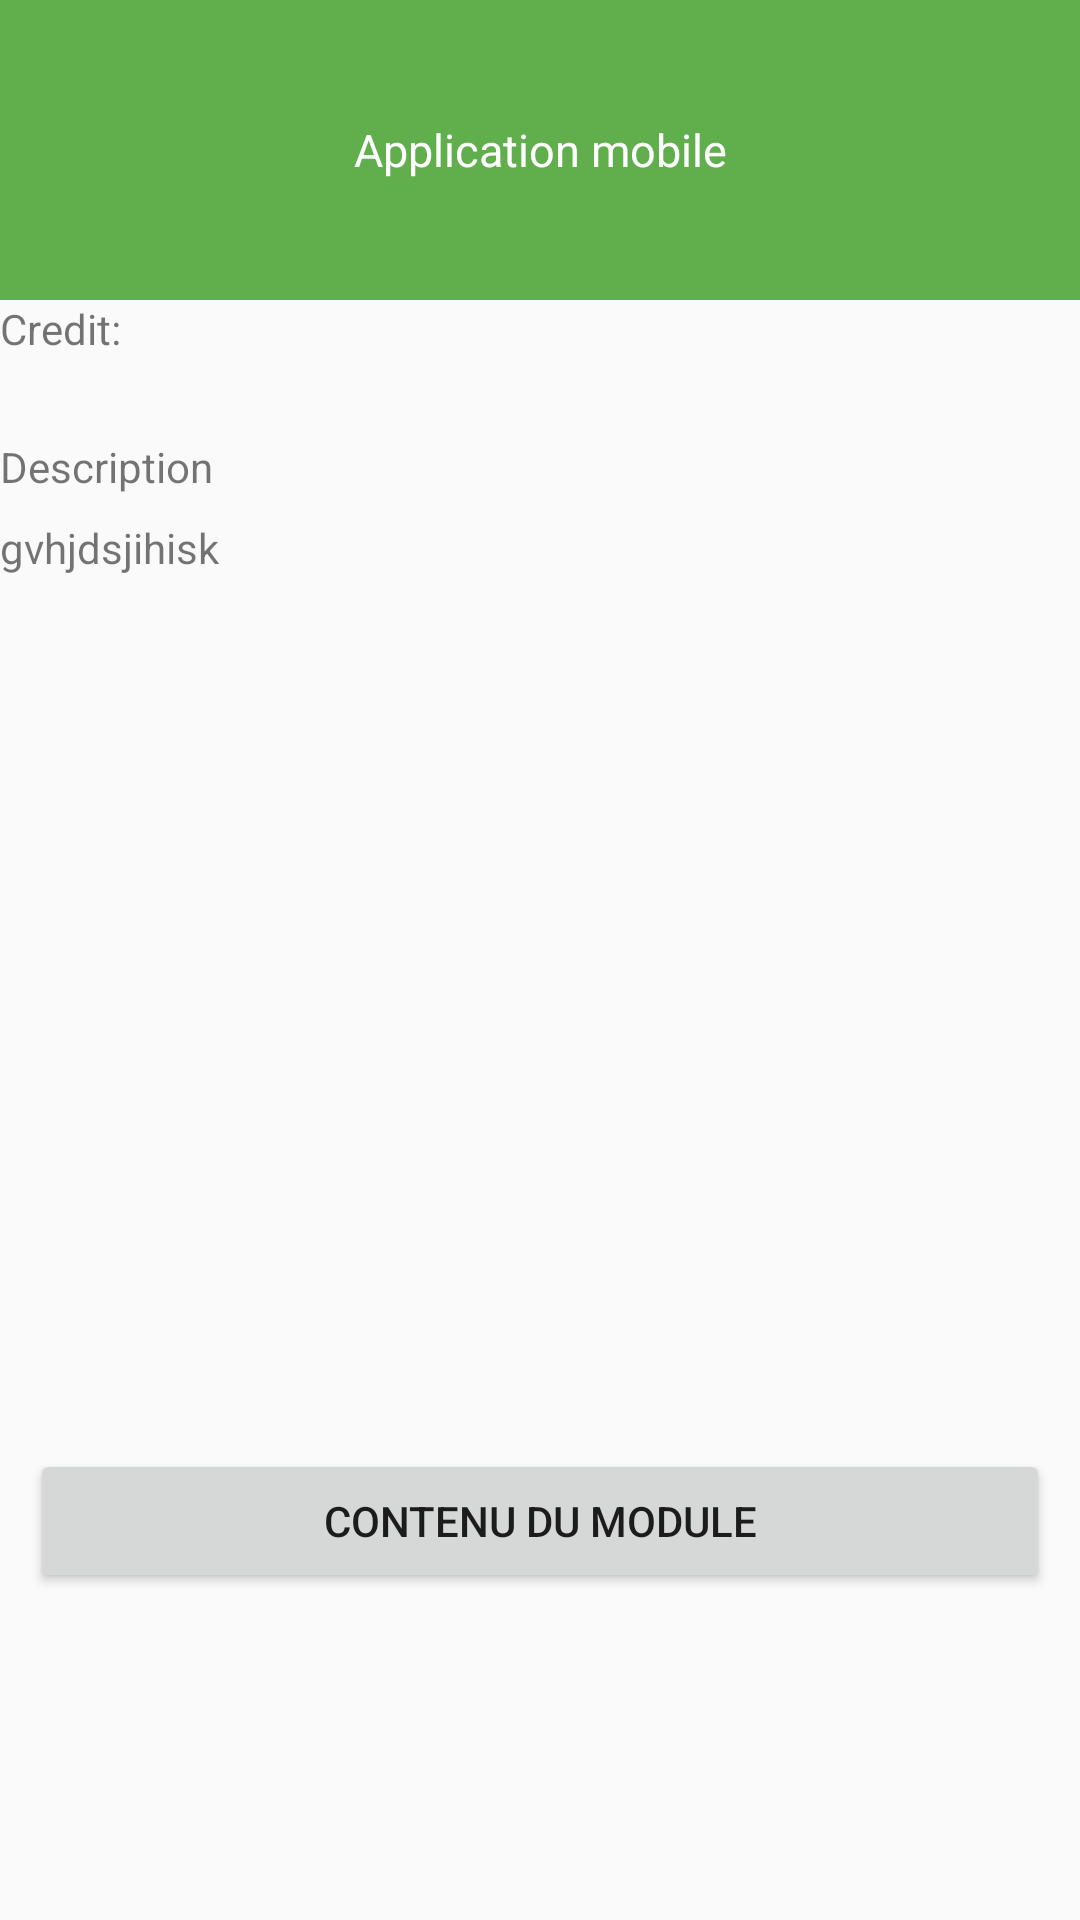

Here is an Android app screen rendered from its layout file. Give the layout XML and the strings, colors and styles it references.
<!-- AndroidManifest.xml: application theme Theme.MyFirstAppGl2b -->
<!-- res/layout/module_dialog.xml -->
<?xml version="1.0" encoding="utf-8"?>
<LinearLayout xmlns:android="http://schemas.android.com/apk/res/android"
    android:layout_width="match_parent"
    android:orientation="vertical"
    android:layout_height="match_parent">
 <TextView
     android:layout_width="match_parent"
     android:layout_height="100dp"
     android:id="@+id/txvnom"
     android:gravity="center"
     android:textColor="@color/white"
     android:text="Application mobile"
     android:textSize="15dp"
     android:background="@color/vert"
     />
    <TextView
        android:layout_width="match_parent"
        android:layout_height="wrap_content"
        android:layout_marginBottom="8dp"
        android:text="Credit:"/>
    <TextView
        android:layout_width="match_parent"
        android:layout_height="wrap_content"
        android:id="@+id/txvCredit"/>
    <TextView
        android:layout_width="match_parent"
        android:layout_height="wrap_content"
        android:text="Description"
        android:layout_marginBottom="8dp"
        />
     <TextView
         android:layout_width="match_parent"
         android:layout_height="300dp"
         android:id="@+id/txvDescription"
         android:text="gvhjdsjihisk"
         />
    <Button
        android:layout_width="match_parent"
        android:layout_height="wrap_content"
        android:id="@+id/btnContenu"
        android:layout_margin="10dp"
        android:text="Contenu du module"
        />

</LinearLayout>
<!-- resources referenced by this layout -->
<resources>
  <color name="vert">#61AF4C</color>
  <color name="white">#FFFFFFFF</color>
  <style name="Theme.MyFirstAppGl2b" parent="Base.Theme.MyFirstAppGl2b" />
  <style name="Base.Theme.MyFirstAppGl2b" parent="Theme.AppCompat.Light.DarkActionBar">
           Customize your light theme here.
           
          <item name="colorPrimaryDark">@color/vert_fonce</item>
          <item name="colorPrimaryVariant">@color/vert</item>
      </style>
  <color name="vert_fonce">#5EAF4C</color>
</resources>
